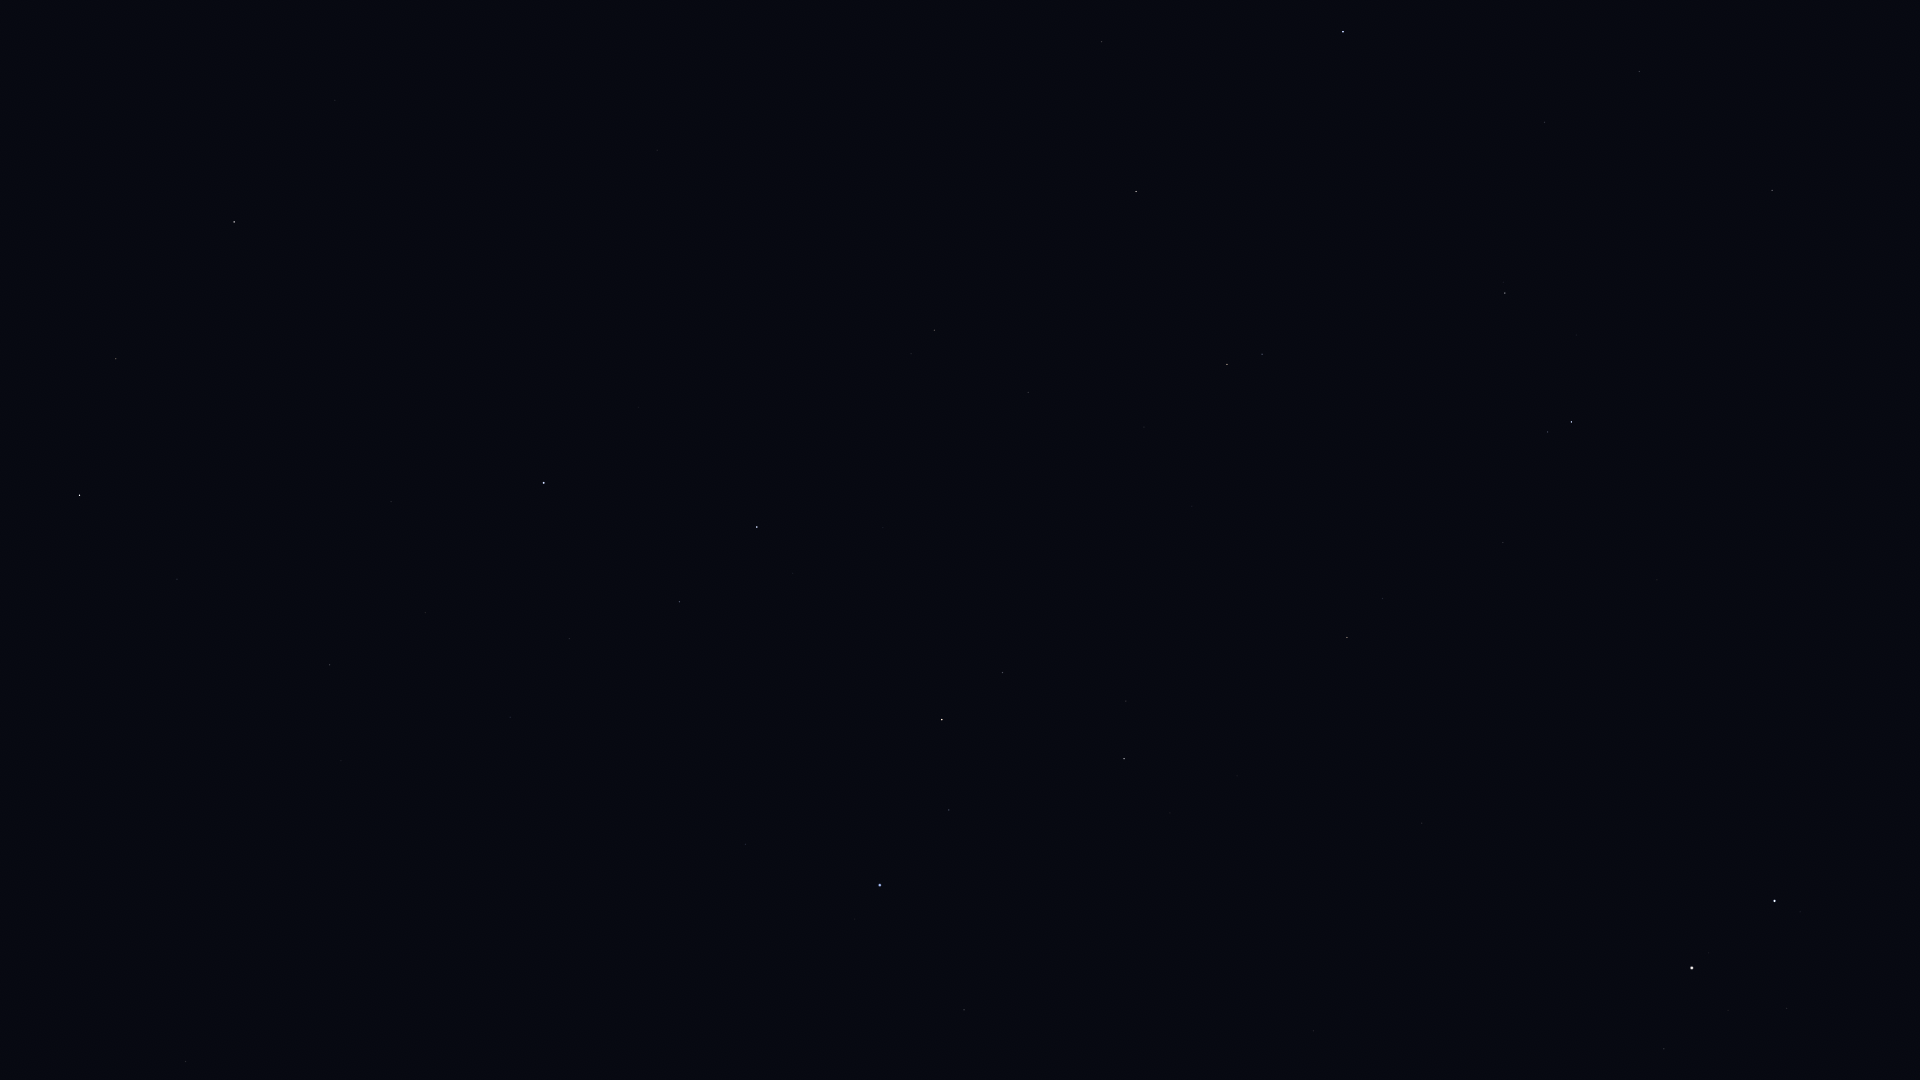

Values plotted in this chart, from the file beside it:
Star_ID, Name, X, Y
34693, HIP 34693, 1879, 975
36046, HIP 36046, 1787, 1008
36145, HIP 36145, 1914, 509
36850, Castor, 1775, 901
36962, HIP 36962, 1728, 1010
37740, HIP 37740, 1664, 1049
37826, Pollux, 1692, 968
40687, Násti, 1810, 184
40843, HIP 40843, 1522, 914
40881, Piautos, 1488, 977
41075, Alsciaukat, 1657, 580
41704, Muscida, 1772, 190
42556, Meleph, 1349, 1016
42806, Asellus Borealis, 1357, 971
42911, Asellus Australis, 1314, 1031
43587, Copernicus, 1393, 818
43674, Stribor, 1438, 725
44127, Talitha, 1571, 422
44248, HIP 44248, 1503, 543
44471, Alkaphrah, 1548, 432
44700, HIP 44700, 1446, 595
44946, Nahn, 1251, 891
45688, HIP 45688, 1383, 599
45860, HIP 45860, 1347, 638
46471, Intercrus, 1448, 415
46750, Alterf, 1170, 813
46952, HIP 46952, 1322, 570
47087, Illyrian, 1297, 595
47508, Subra, 964, 1010
48455, Rasalas, 1126, 701
49593, HIP 49593, 1192, 506
49669, Regulus, 880, 885
50335, Adhafera, 1003, 673
50372, Tania Borealis, 1262, 354
50583, Algieba, 942, 720
50801, Tania Australis, 1227, 364
51233, HIP 51233, 1144, 427
51437, HIP 51437, 611, 1014
53229, Praecipua, 1028, 392
53721, Chalawan, 1102, 281
53910, Merak, 1343, 32
54158, Dingolay, 442, 915
54539, HIP 54539, 1136, 192
54872, Zosma, 757, 527
54879, Chertan, 680, 602
55219, Alula Borealis, 934, 330
55282, HIP 55282, 186, 1062
55664, Shama, 380, 822
55687, HIP 55687, 228, 973
56508, Formosa, 685, 453
56572, Sagarmatha, 282, 828
56633, HIP 56633, 196, 907
57283, HIP 57283, 17, 1021
57370, Flegetonte, 366, 669
57380, HIP 57380, 425, 613
57399, Taiyangshou, 1102, 42
57632, Denebola, 544, 483
57757, Zavijava, 330, 665
60129, Zaniah, 177, 579
63090, Minelauva, 116, 359
... 2 more rows
